The GitHub repository PLCnext/RockPaperScissors contains a labelled image folder "data" with 4 categories: blank, paper, rock, scissors. Examples follow, each with its label.

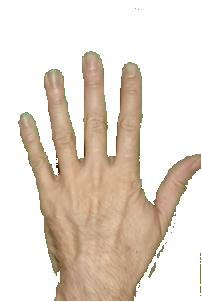
Label: paper

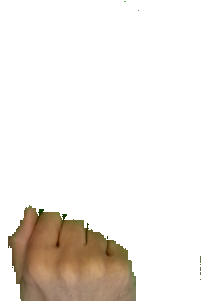
Label: rock

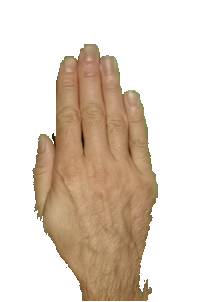
Label: paper

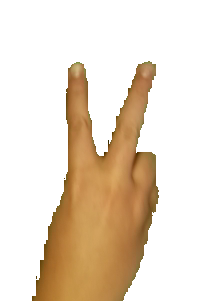
Label: scissors

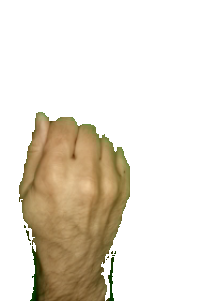
Label: rock

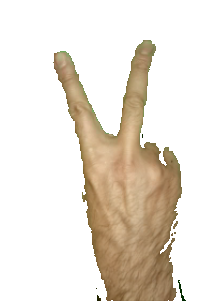
Label: scissors
